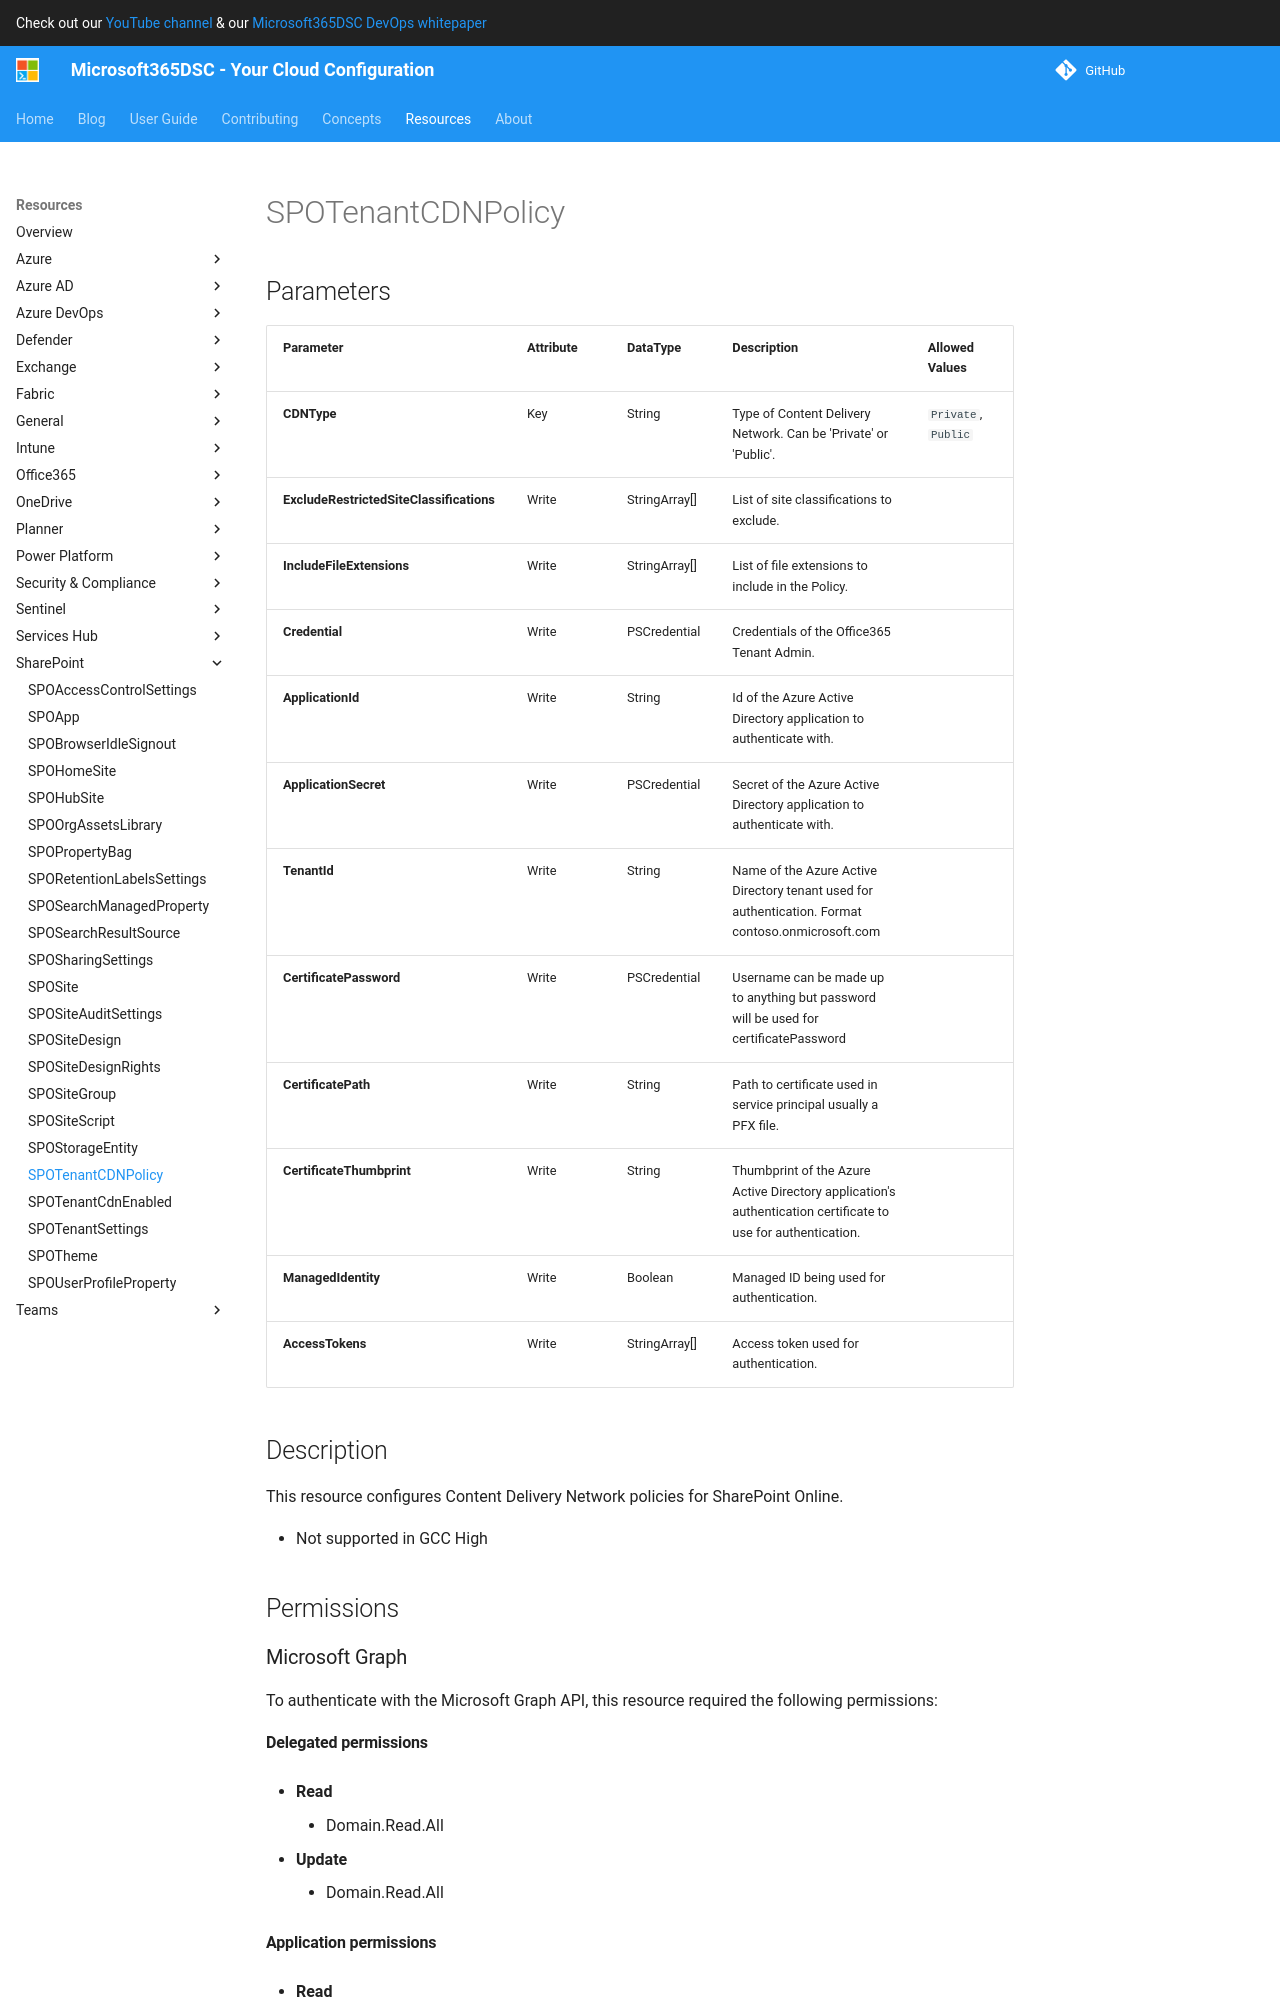

repository: microsoft/Microsoft365DSC · page: resources/sharepoint/SPOTenantCDNPolicy/index.html · generator: mkdocs

# SPOTenantCDNPolicy

## Parameters

| Parameter | Attribute | DataType | Description | Allowed Values |
| --- | --- | --- | --- | --- |
| **CDNType** | Key | String | Type of Content Delivery Network. Can be 'Private' or 'Public'. | `Private`, `Public` |
| **ExcludeRestrictedSiteClassifications** | Write | StringArray[] | List of site classifications to exclude. | |
| **IncludeFileExtensions** | Write | StringArray[] | List of file extensions to include in the Policy. | |
| **Credential** | Write | PSCredential | Credentials of the Office365 Tenant Admin. | |
| **ApplicationId** | Write | String | Id of the Azure Active Directory application to authenticate with. | |
| **ApplicationSecret** | Write | PSCredential | Secret of the Azure Active Directory application to authenticate with. | |
| **TenantId** | Write | String | Name of the Azure Active Directory tenant used for authentication. Format contoso.onmicrosoft.com | |
| **CertificatePassword** | Write | PSCredential | Username can be made up to anything but password will be used for certificatePassword | |
| **CertificatePath** | Write | String | Path to certificate used in service principal usually a PFX file. | |
| **CertificateThumbprint** | Write | String | Thumbprint of the Azure Active Directory application's authentication certificate to use for authentication. | |
| **ManagedIdentity** | Write | Boolean | Managed ID being used for authentication. | |
| **AccessTokens** | Write | StringArray[] | Access token used for authentication. | |

## Description

This resource configures Content Delivery Network policies
for SharePoint Online.

* Not supported in GCC High

## Permissions

### Microsoft Graph

To authenticate with the Microsoft Graph API, this resource required the following permissions:

#### Delegated permissions

- **Read**

    - Domain.Read.All

- **Update**

    - Domain.Read.All
